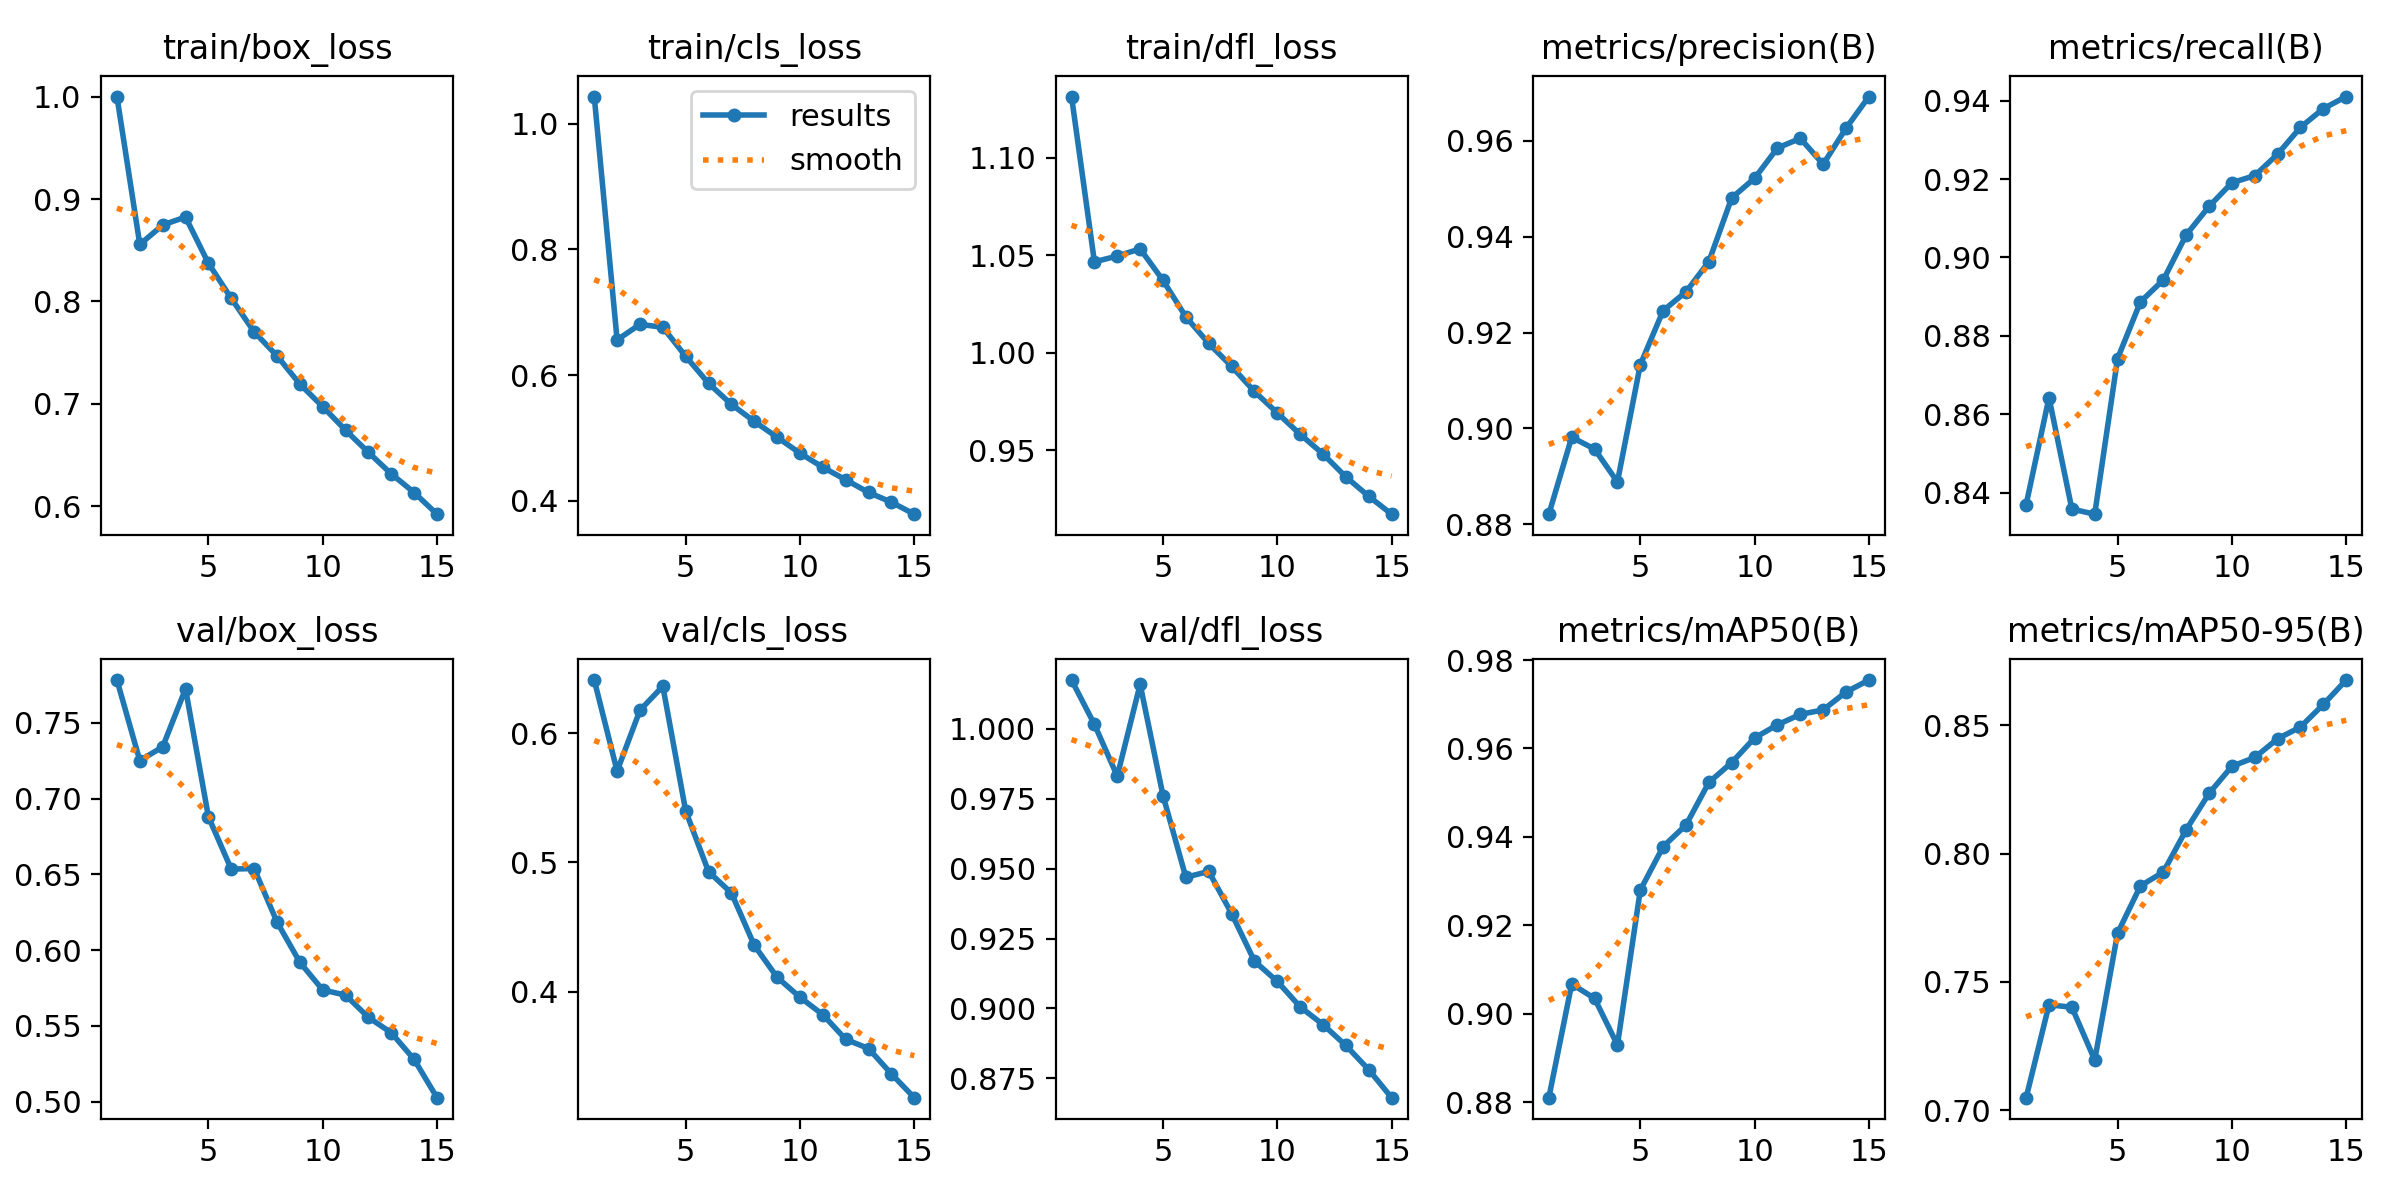

Data behind this chart, as committed beside it:
epoch, time, train/box_loss, train/cls_loss, train/dfl_loss, metrics/precision(B), metrics/recall(B), metrics/mAP50(B), metrics/mAP50-95(B), val/box_loss, val/cls_loss, val/dfl_loss, lr/pg0, lr/pg1, lr/pg2
1, 179.8, 1, 1.043, 1.131, 0.8821, 0.837, 0.881, 0.7049, 0.7782, 0.6412, 1.017, 0.003329, 0.003329, 0.07003
2, 351.3, 0.8557, 0.6559, 1.047, 0.8982, 0.8642, 0.9067, 0.7411, 0.725, 0.5707, 1.002, 0.006223, 0.006223, 0.0396
3, 521.4, 0.8747, 0.6808, 1.05, 0.8957, 0.8358, 0.9035, 0.7402, 0.7341, 0.6178, 0.983, 0.008677, 0.008677, 0.008715
4, 691.4, 0.8825, 0.676, 1.053, 0.8888, 0.8345, 0.8929, 0.7196, 0.7724, 0.6364, 1.016, 0.00802, 0.00802, 0.00802
5, 861.3, 0.8373, 0.6298, 1.037, 0.9133, 0.8742, 0.928, 0.769, 0.6881, 0.5398, 0.9761, 0.00736, 0.00736, 0.00736
6, 1045, 0.8031, 0.5868, 1.018, 0.9246, 0.8887, 0.9378, 0.7874, 0.6535, 0.4929, 0.9469, 0.0067, 0.0067, 0.0067
7, 1213, 0.7703, 0.5533, 1.005, 0.9285, 0.8943, 0.9427, 0.7928, 0.6539, 0.4763, 0.949, 0.00604, 0.00604, 0.00604
8, 1381, 0.7469, 0.5262, 0.993, 0.9348, 0.9058, 0.9523, 0.8093, 0.6186, 0.4359, 0.9339, 0.00538, 0.00538, 0.00538
9, 1549, 0.7193, 0.501, 0.9801, 0.9481, 0.913, 0.9568, 0.8234, 0.592, 0.4111, 0.9169, 0.00472, 0.00472, 0.00472
10, 1716, 0.6972, 0.4756, 0.9691, 0.9522, 0.9191, 0.9624, 0.834, 0.5737, 0.3956, 0.9097, 0.00406, 0.00406, 0.00406
11, 1884, 0.6742, 0.4531, 0.9581, 0.9585, 0.9209, 0.9654, 0.8374, 0.5703, 0.3821, 0.9006, 0.0034, 0.0034, 0.0034
12, 2051, 0.6525, 0.4333, 0.948, 0.9605, 0.9264, 0.9677, 0.8447, 0.5556, 0.363, 0.8942, 0.00274, 0.00274, 0.00274
13, 2219, 0.6315, 0.4131, 0.9363, 0.9551, 0.9332, 0.9687, 0.8493, 0.5455, 0.3559, 0.8868, 0.00208, 0.00208, 0.00208
14, 2386, 0.6132, 0.3975, 0.9263, 0.9626, 0.938, 0.9728, 0.8581, 0.5279, 0.3362, 0.8781, 0.00142, 0.00142, 0.00142
15, 2554, 0.5921, 0.3785, 0.9171, 0.9692, 0.9411, 0.9755, 0.8676, 0.5026, 0.3179, 0.8681, 0.00076, 0.00076, 0.00076
